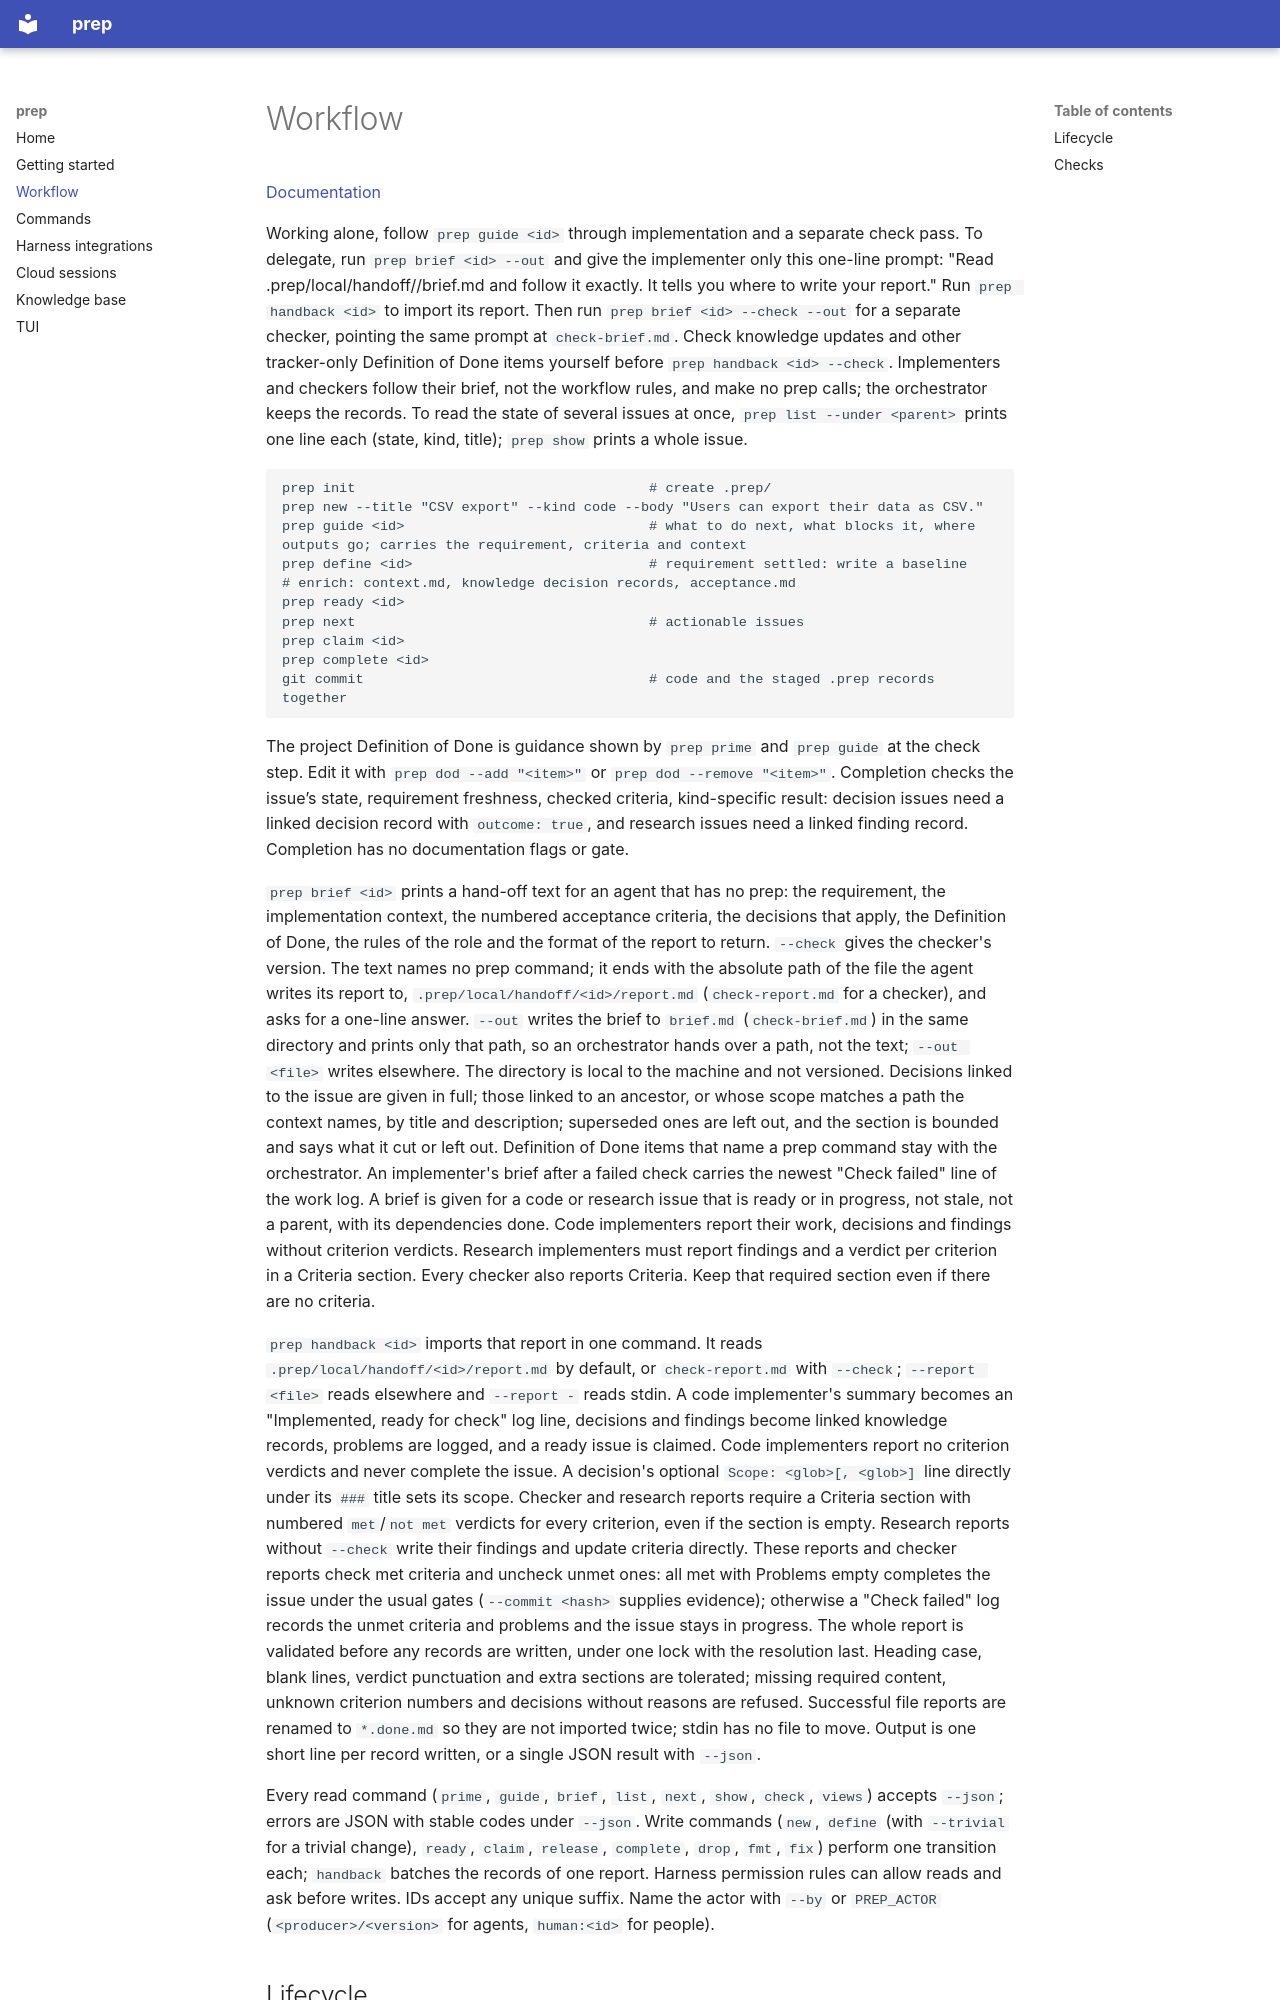

repository: fluid-movement/prep · page: workflow/index.html · generator: mkdocs

# Workflow

[Documentation](../README.md#documentation)

Working alone, follow `prep guide <id>` through implementation and a separate check pass. To delegate, run `prep brief <id> --out` and give the implementer only this one-line prompt: "Read .prep/local/handoff/<id>/brief.md and follow it exactly. It tells you where to write your report." Run `prep handback <id>` to import its report. Then run `prep brief <id> --check --out` for a separate checker, pointing the same prompt at `check-brief.md`. Check knowledge updates and other tracker-only Definition of Done items yourself before `prep handback <id> --check`. Implementers and checkers follow their brief, not the workflow rules, and make no prep calls; the orchestrator keeps the records. To read the state of several issues at once, `prep list --under <parent>` prints one line each (state, kind, title); `prep show` prints a whole issue.

```sh
prep init                                    # create .prep/
prep new --title "CSV export" --kind code --body "Users can export their data as CSV."
prep guide <id>                              # what to do next, what blocks it, where outputs go; carries the requirement, criteria and context
prep define <id>                             # requirement settled: write a baseline
# enrich: context.md, knowledge decision records, acceptance.md
prep ready <id>
prep next                                    # actionable issues
prep claim <id>
prep complete <id>
git commit                                   # code and the staged .prep records together
```

The project Definition of Done is guidance shown by `prep prime` and `prep guide` at the check step. Edit it with `prep dod --add "<item>"` or `prep dod --remove "<item>"`. Completion checks the issue’s state, requirement freshness, checked criteria, kind-specific result: decision issues need a linked decision record with `outcome: true`, and research issues need a linked finding record. Completion has no documentation flags or gate.

`prep brief <id>` prints a hand-off text for an agent that has no prep: the requirement, the implementation context, the numbered acceptance criteria, the decisions that apply, the Definition of Done, the rules of the role and the format of the report to return. `--check` gives the checker's version. The text names no prep command; it ends with the absolute path of the file the agent writes its report to, `.prep/local/handoff/<id>/report.md` (`check-report.md` for a checker), and asks for a one-line answer. `--out` writes the brief to `brief.md` (`check-brief.md`) in the same directory and prints only that path, so an orchestrator hands over a path, not the text; `--out <file>` writes elsewhere. The directory is local to the machine and not versioned. Decisions linked to the issue are given in full; those linked to an ancestor, or whose scope matches a path the context names, by title and description; superseded ones are left out, and the section is bounded and says what it cut or left out. Definition of Done items that name a prep command stay with the orchestrator. An implementer's brief after a failed check carries the newest "Check failed" line of the work log. A brief is given for a code or research issue that is ready or in progress, not stale, not a parent, with its dependencies done. Code implementers report their work, decisions and findings without criterion verdicts. Research implementers must report findings and a verdict per criterion in a Criteria section. Every checker also reports Criteria. Keep that required section even if there are no criteria.
